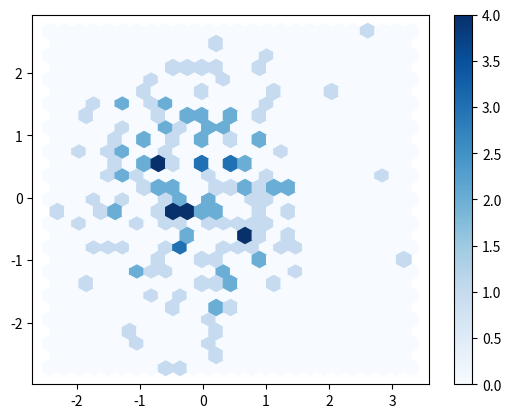

This chart was generated by the following Python code:
import numpy as np 
import matplotlib.pyplot as plt 

x = np.random.randn(180)  # ← define x with 180 random values
y = np.random.randn(180)  # ← optional: define y for clarity

plt.hexbin(x, y, gridsize=25, cmap='Blues') 
plt.colorbar() 
plt.show()

